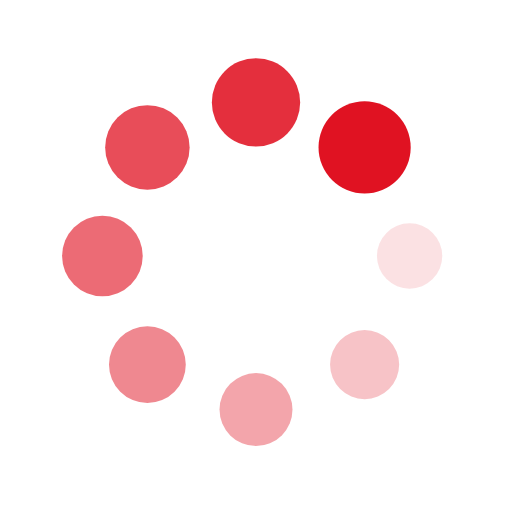
t = 0.00 s
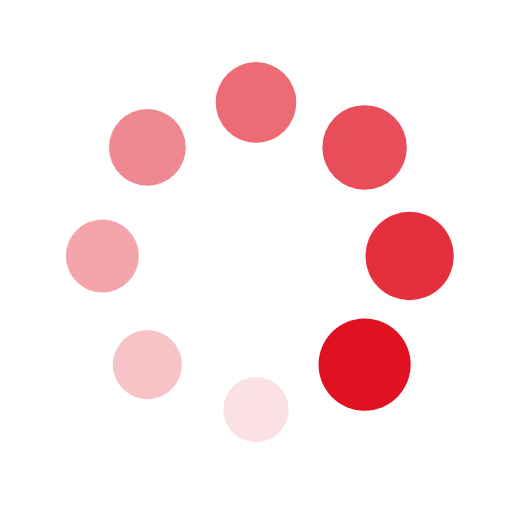
t = 0.25 s
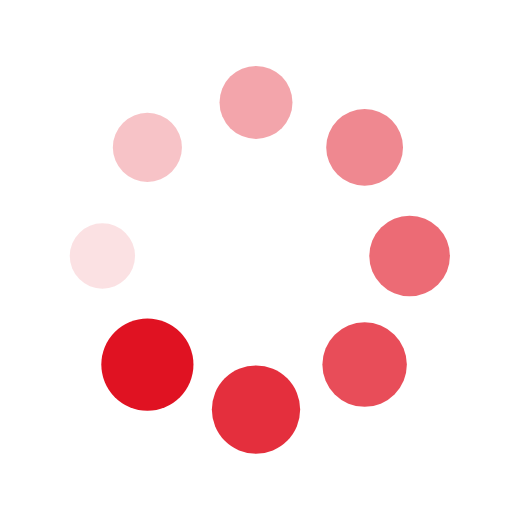
t = 0.50 s
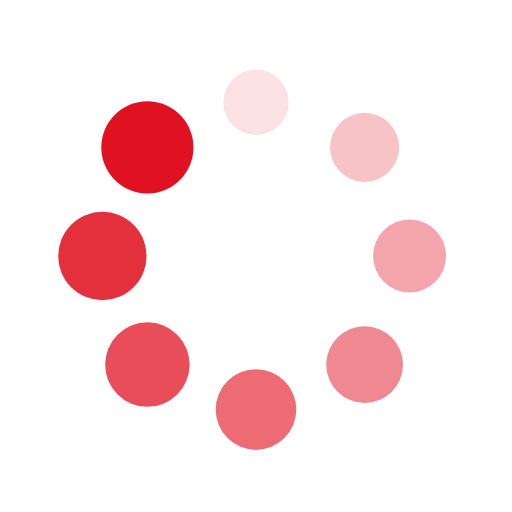
t = 0.75 s

The animated SVG that drew these frames (rendered in a browser with its animation timeline set to each time). Animation: 16 SMIL elements (animate=8,animateTransform=8); one cycle of 1.00 s, repeats indefinitely.

<?xml version="1.0" encoding="utf-8"?>
<svg xmlns="http://www.w3.org/2000/svg" xmlns:xlink="http://www.w3.org/1999/xlink" style="margin: auto; background: none; display: block; shape-rendering: auto;" width="200px" height="200px" viewBox="0 0 100 100" preserveAspectRatio="xMidYMid">
<g transform="translate(80,50)">
<g transform="rotate(0)">
<circle cx="0" cy="0" r="6" fill="#e01222" fill-opacity="1">
  <animateTransform attributeName="transform" type="scale" begin="-0.875s" values="1.5 1.5;1 1" keyTimes="0;1" dur="1s" repeatCount="indefinite"></animateTransform>
  <animate attributeName="fill-opacity" keyTimes="0;1" dur="1s" repeatCount="indefinite" values="1;0" begin="-0.875s"></animate>
</circle>
</g>
</g><g transform="translate(71.21320343559643,71.21320343559643)">
<g transform="rotate(45)">
<circle cx="0" cy="0" r="6" fill="#e01222" fill-opacity="0.875">
  <animateTransform attributeName="transform" type="scale" begin="-0.75s" values="1.5 1.5;1 1" keyTimes="0;1" dur="1s" repeatCount="indefinite"></animateTransform>
  <animate attributeName="fill-opacity" keyTimes="0;1" dur="1s" repeatCount="indefinite" values="1;0" begin="-0.75s"></animate>
</circle>
</g>
</g><g transform="translate(50,80)">
<g transform="rotate(90)">
<circle cx="0" cy="0" r="6" fill="#e01222" fill-opacity="0.75">
  <animateTransform attributeName="transform" type="scale" begin="-0.625s" values="1.5 1.5;1 1" keyTimes="0;1" dur="1s" repeatCount="indefinite"></animateTransform>
  <animate attributeName="fill-opacity" keyTimes="0;1" dur="1s" repeatCount="indefinite" values="1;0" begin="-0.625s"></animate>
</circle>
</g>
</g><g transform="translate(28.786796564403577,71.21320343559643)">
<g transform="rotate(135)">
<circle cx="0" cy="0" r="6" fill="#e01222" fill-opacity="0.625">
  <animateTransform attributeName="transform" type="scale" begin="-0.5s" values="1.5 1.5;1 1" keyTimes="0;1" dur="1s" repeatCount="indefinite"></animateTransform>
  <animate attributeName="fill-opacity" keyTimes="0;1" dur="1s" repeatCount="indefinite" values="1;0" begin="-0.5s"></animate>
</circle>
</g>
</g><g transform="translate(20,50.00000000000001)">
<g transform="rotate(180)">
<circle cx="0" cy="0" r="6" fill="#e01222" fill-opacity="0.5">
  <animateTransform attributeName="transform" type="scale" begin="-0.375s" values="1.5 1.5;1 1" keyTimes="0;1" dur="1s" repeatCount="indefinite"></animateTransform>
  <animate attributeName="fill-opacity" keyTimes="0;1" dur="1s" repeatCount="indefinite" values="1;0" begin="-0.375s"></animate>
</circle>
</g>
</g><g transform="translate(28.78679656440357,28.786796564403577)">
<g transform="rotate(225)">
<circle cx="0" cy="0" r="6" fill="#e01222" fill-opacity="0.375">
  <animateTransform attributeName="transform" type="scale" begin="-0.25s" values="1.5 1.5;1 1" keyTimes="0;1" dur="1s" repeatCount="indefinite"></animateTransform>
  <animate attributeName="fill-opacity" keyTimes="0;1" dur="1s" repeatCount="indefinite" values="1;0" begin="-0.25s"></animate>
</circle>
</g>
</g><g transform="translate(49.99999999999999,20)">
<g transform="rotate(270)">
<circle cx="0" cy="0" r="6" fill="#e01222" fill-opacity="0.25">
  <animateTransform attributeName="transform" type="scale" begin="-0.125s" values="1.5 1.5;1 1" keyTimes="0;1" dur="1s" repeatCount="indefinite"></animateTransform>
  <animate attributeName="fill-opacity" keyTimes="0;1" dur="1s" repeatCount="indefinite" values="1;0" begin="-0.125s"></animate>
</circle>
</g>
</g><g transform="translate(71.21320343559643,28.78679656440357)">
<g transform="rotate(315)">
<circle cx="0" cy="0" r="6" fill="#e01222" fill-opacity="0.125">
  <animateTransform attributeName="transform" type="scale" begin="0s" values="1.5 1.5;1 1" keyTimes="0;1" dur="1s" repeatCount="indefinite"></animateTransform>
  <animate attributeName="fill-opacity" keyTimes="0;1" dur="1s" repeatCount="indefinite" values="1;0" begin="0s"></animate>
</circle>
</g>
</g>
<!-- [ldio] generated by https://loading.io/ --></svg>
